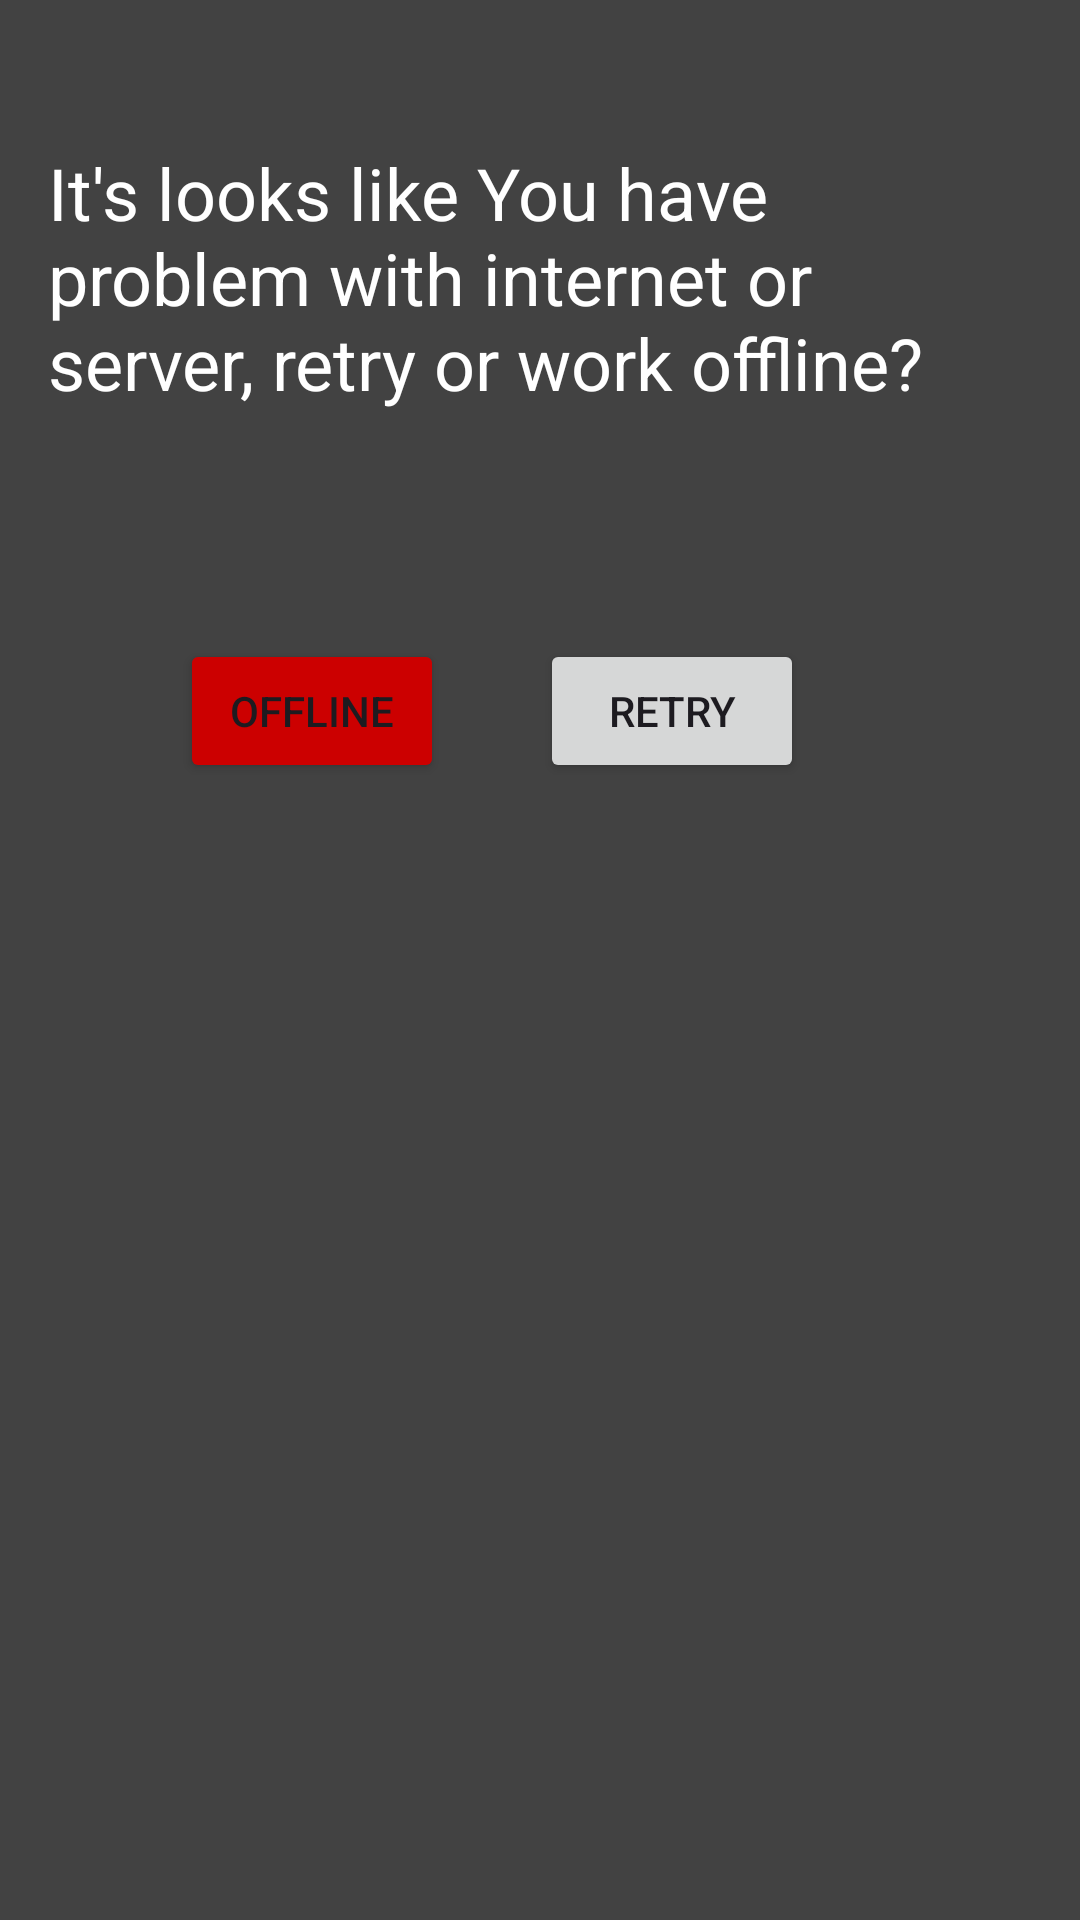

Produce the Android XML layout that renders to this screen, including the resource entries it uses.
<!-- AndroidManifest.xml: application theme Theme.HardwareWarehouse -->
<!-- res/layout/activity_first_internet.xml -->
<?xml version="1.0" encoding="utf-8"?>
<androidx.constraintlayout.widget.ConstraintLayout xmlns:android="http://schemas.android.com/apk/res/android"
    xmlns:app="http://schemas.android.com/apk/res-auto"
    xmlns:tools="http://schemas.android.com/tools"
    android:id="@+id/main"
    android:layout_width="match_parent"
    android:layout_height="match_parent"
    android:background="@color/cardview_dark_background"
    tools:context=".FirstInternetActivity">

    <TextView
        android:id="@+id/textView2"
        android:layout_width="wrap_content"
        android:layout_height="wrap_content"
        android:layout_marginStart="16dp"
        android:layout_marginTop="32dp"
        android:layout_marginEnd="16dp"
        android:padding="16dp"
        android:text="@string/problem_with_internet"
        android:textColor="@color/white"
        android:textSize="24sp"
        app:layout_constraintEnd_toEndOf="parent"
        app:layout_constraintStart_toStartOf="parent"
        app:layout_constraintTop_toTopOf="parent" />

    <Button
        android:id="@+id/buttonWorkOffline"
        android:layout_width="wrap_content"
        android:layout_height="wrap_content"
        android:layout_marginStart="60dp"
        android:layout_marginTop="60dp"
        android:backgroundTint="@android:color/holo_red_dark"
        android:text="@string/offline"
        app:layout_constraintStart_toStartOf="parent"
        app:layout_constraintTop_toBottomOf="@+id/textView2"
        android:onClick="buttonWorkOfflinePressed"/>

    <Button
        android:id="@+id/buttonRetry"
        android:layout_width="wrap_content"
        android:layout_height="wrap_content"
        android:layout_marginEnd="60dp"
        android:text="@string/retry"
        app:layout_constraintBottom_toBottomOf="@+id/buttonWorkOffline"
        app:layout_constraintEnd_toEndOf="parent"
        app:layout_constraintStart_toEndOf="@+id/buttonWorkOffline"
        app:layout_constraintTop_toTopOf="@+id/buttonWorkOffline"
        android:onClick="buttonRetryPressed"/>
</androidx.constraintlayout.widget.ConstraintLayout>
<!-- resources referenced by this layout -->
<resources>
  <string name="offline">Offline</string>
  <string name="problem_with_internet">It\'s looks like You have problem with internet or server, retry or work offline?</string>
  <string name="retry">Retry</string>
  <style name="Theme.HardwareWarehouse" parent="Base.Theme.HardwareWarehouse" />
  <style name="Base.Theme.HardwareWarehouse" parent="Theme.Material3.DayNight.NoActionBar">
          
          
      </style>
  <!-- not gathered from this repository: default colours our renderer supplied (Android Studio template values) -->
  <color name="white">#FFFFFFFF</color>
</resources>
